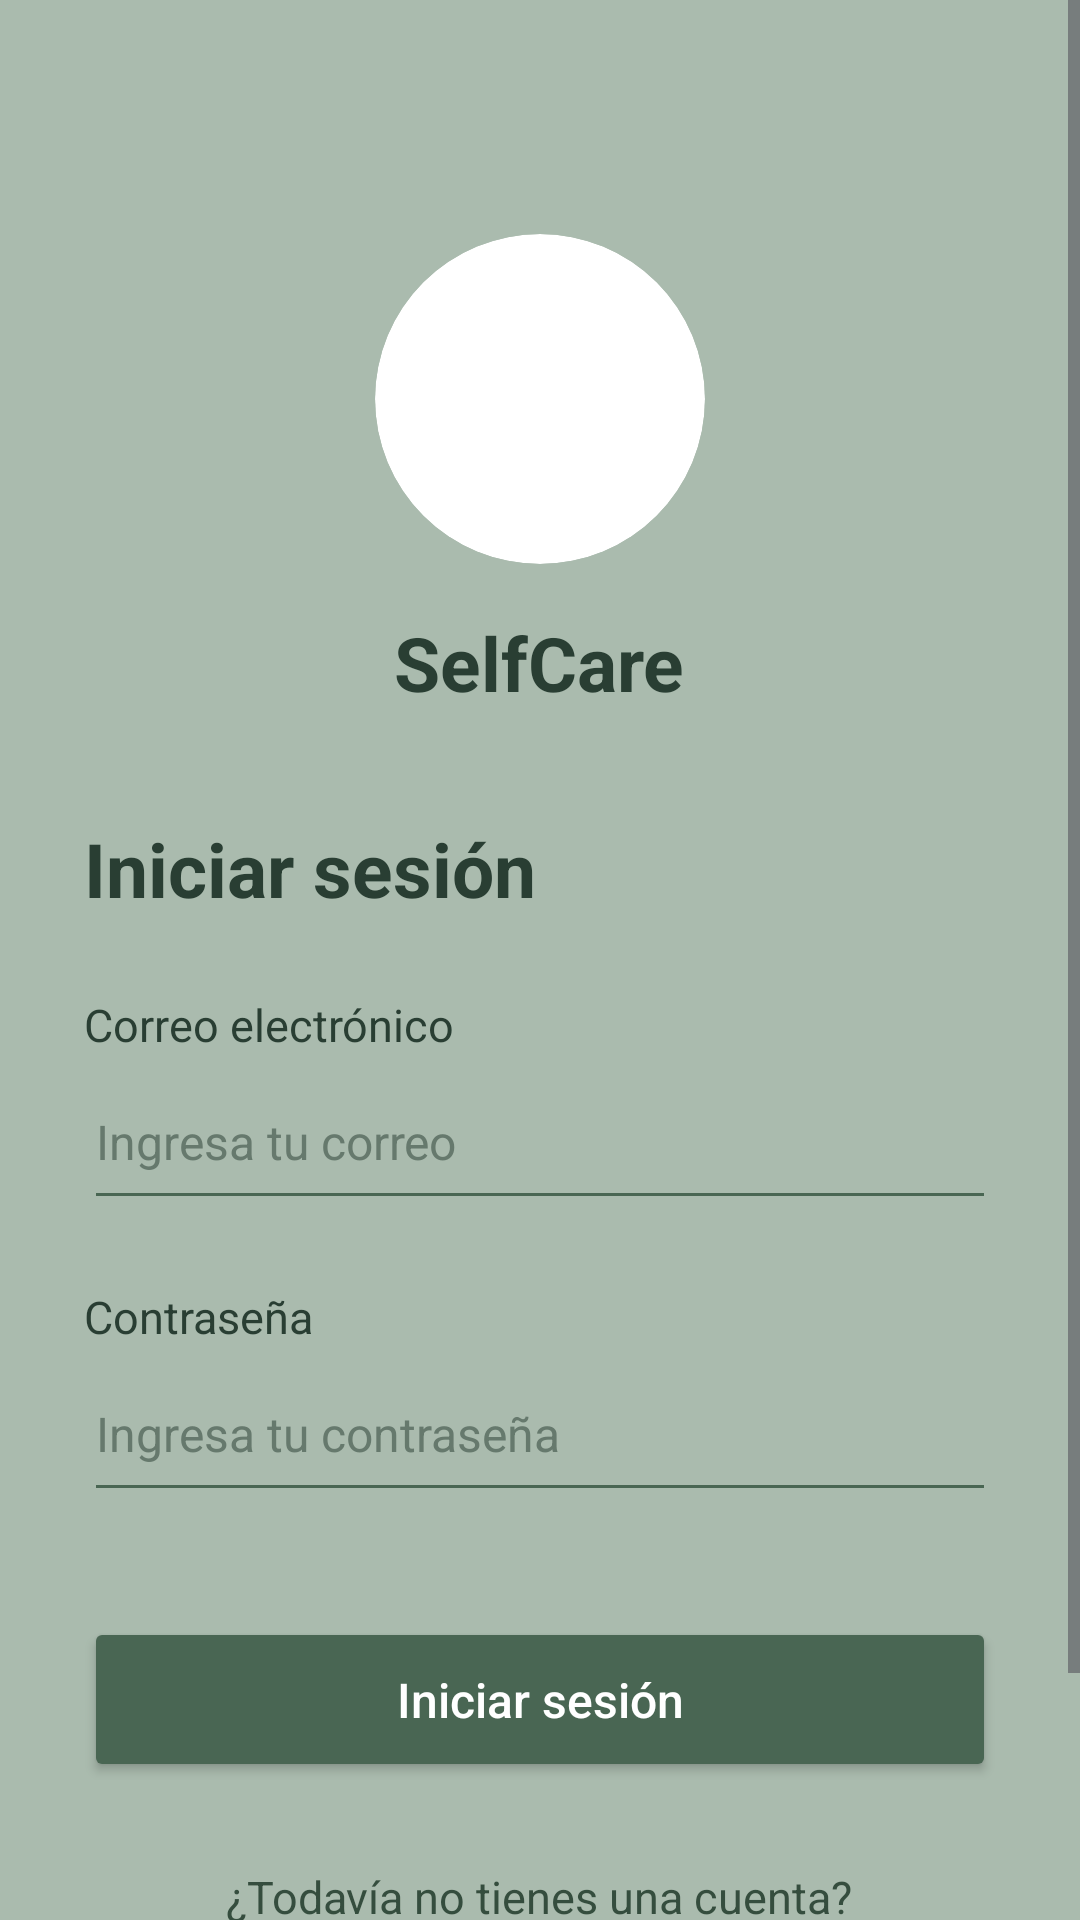

Android layout source for this screen:
<!-- AndroidManifest.xml: application theme Theme.SelfCareNuevo -->
<!-- res/layout/activity_login.xml -->
<?xml version="1.0" encoding="utf-8"?>
<ScrollView xmlns:android="http://schemas.android.com/apk/res/android"
    xmlns:app="http://schemas.android.com/apk/res-auto"
    android:id="@+id/main"
    android:layout_width="match_parent"
    android:layout_height="match_parent"
    android:background="#AABBAE"
    android:fillViewport="true">

    <LinearLayout
        android:layout_width="match_parent"
        android:layout_height="wrap_content"
        android:orientation="vertical"
        android:gravity="center_horizontal"
        android:padding="28dp">

        <androidx.cardview.widget.CardView
            android:layout_width="110dp"
            android:layout_height="110dp"
            android:layout_marginTop="50dp"
            app:cardCornerRadius="55dp"
            app:cardElevation="0dp">

            <ImageView
                android:layout_width="match_parent"
                android:layout_height="match_parent"
                android:src="@drawable/logo_selfcare"
                android:scaleType="centerCrop"
                android:contentDescription="Logo de SelfCare" />

        </androidx.cardview.widget.CardView>

        <TextView
            android:layout_width="wrap_content"
            android:layout_height="wrap_content"
            android:text="SelfCare"
            android:textSize="25sp"
            android:textStyle="bold"
            android:textColor="#293E33"
            android:layout_marginTop="16dp" />

        <TextView
            android:layout_width="match_parent"
            android:layout_height="wrap_content"
            android:text="Iniciar sesión"
            android:textSize="25sp"
            android:textStyle="bold"
            android:textColor="#293E33"
            android:layout_marginTop="35dp" />

        <TextView
            android:layout_width="match_parent"
            android:layout_height="wrap_content"
            android:text="Correo electrónico"
            android:textSize="15sp"
            android:textColor="#293E33"
            android:layout_marginTop="25dp" />

        <EditText
            android:id="@+id/etCorreo"
            android:layout_width="match_parent"
            android:layout_height="55dp"
            android:hint="Ingresa tu correo"
            android:inputType="textEmailAddress"
            android:singleLine="true"
            android:textSize="16sp"
            android:textColor="#293E33"
            android:textColorHint="#66796D"
            android:backgroundTint="#496653" />

        <TextView
            android:layout_width="match_parent"
            android:layout_height="wrap_content"
            android:text="Contraseña"
            android:textSize="15sp"
            android:textColor="#293E33"
            android:layout_marginTop="22dp" />

        <EditText
            android:id="@+id/etContrasena"
            android:layout_width="match_parent"
            android:layout_height="55dp"
            android:hint="Ingresa tu contraseña"
            android:inputType="textPassword"
            android:singleLine="true"
            android:textSize="16sp"
            android:textColor="#293E33"
            android:textColorHint="#66796D"
            android:backgroundTint="#496653" />

        <Button
            android:id="@+id/btnIniciarSesion"
            android:layout_width="match_parent"
            android:layout_height="55dp"
            android:layout_marginTop="35dp"
            android:text="Iniciar sesión"
            android:textAllCaps="false"
            android:textSize="16sp"
            android:textColor="#FFFFFF"
            android:backgroundTint="#496653" />

        <TextView
            android:layout_width="wrap_content"
            android:layout_height="wrap_content"
            android:text="¿Todavía no tienes una cuenta?"
            android:textSize="15sp"
            android:textColor="#354D3E"
            android:layout_marginTop="28dp" />

        <Button
            android:id="@+id/btnCrearCuenta"
            android:layout_width="match_parent"
            android:layout_height="52dp"
            android:layout_marginTop="12dp"
            android:text="Crear cuenta"
            android:textAllCaps="false"
            android:textSize="16sp"
            android:textColor="#293E33"
            android:backgroundTint="#DDE5DC" />

    </LinearLayout>
</ScrollView>
<!-- resources referenced by this layout -->
<resources>
  <style name="Theme.SelfCareNuevo" parent="Base.Theme.SelfCareNuevo" />
  <style name="Base.Theme.SelfCareNuevo" parent="Theme.Material3.DayNight.NoActionBar">
          
          
      </style>
</resources>
